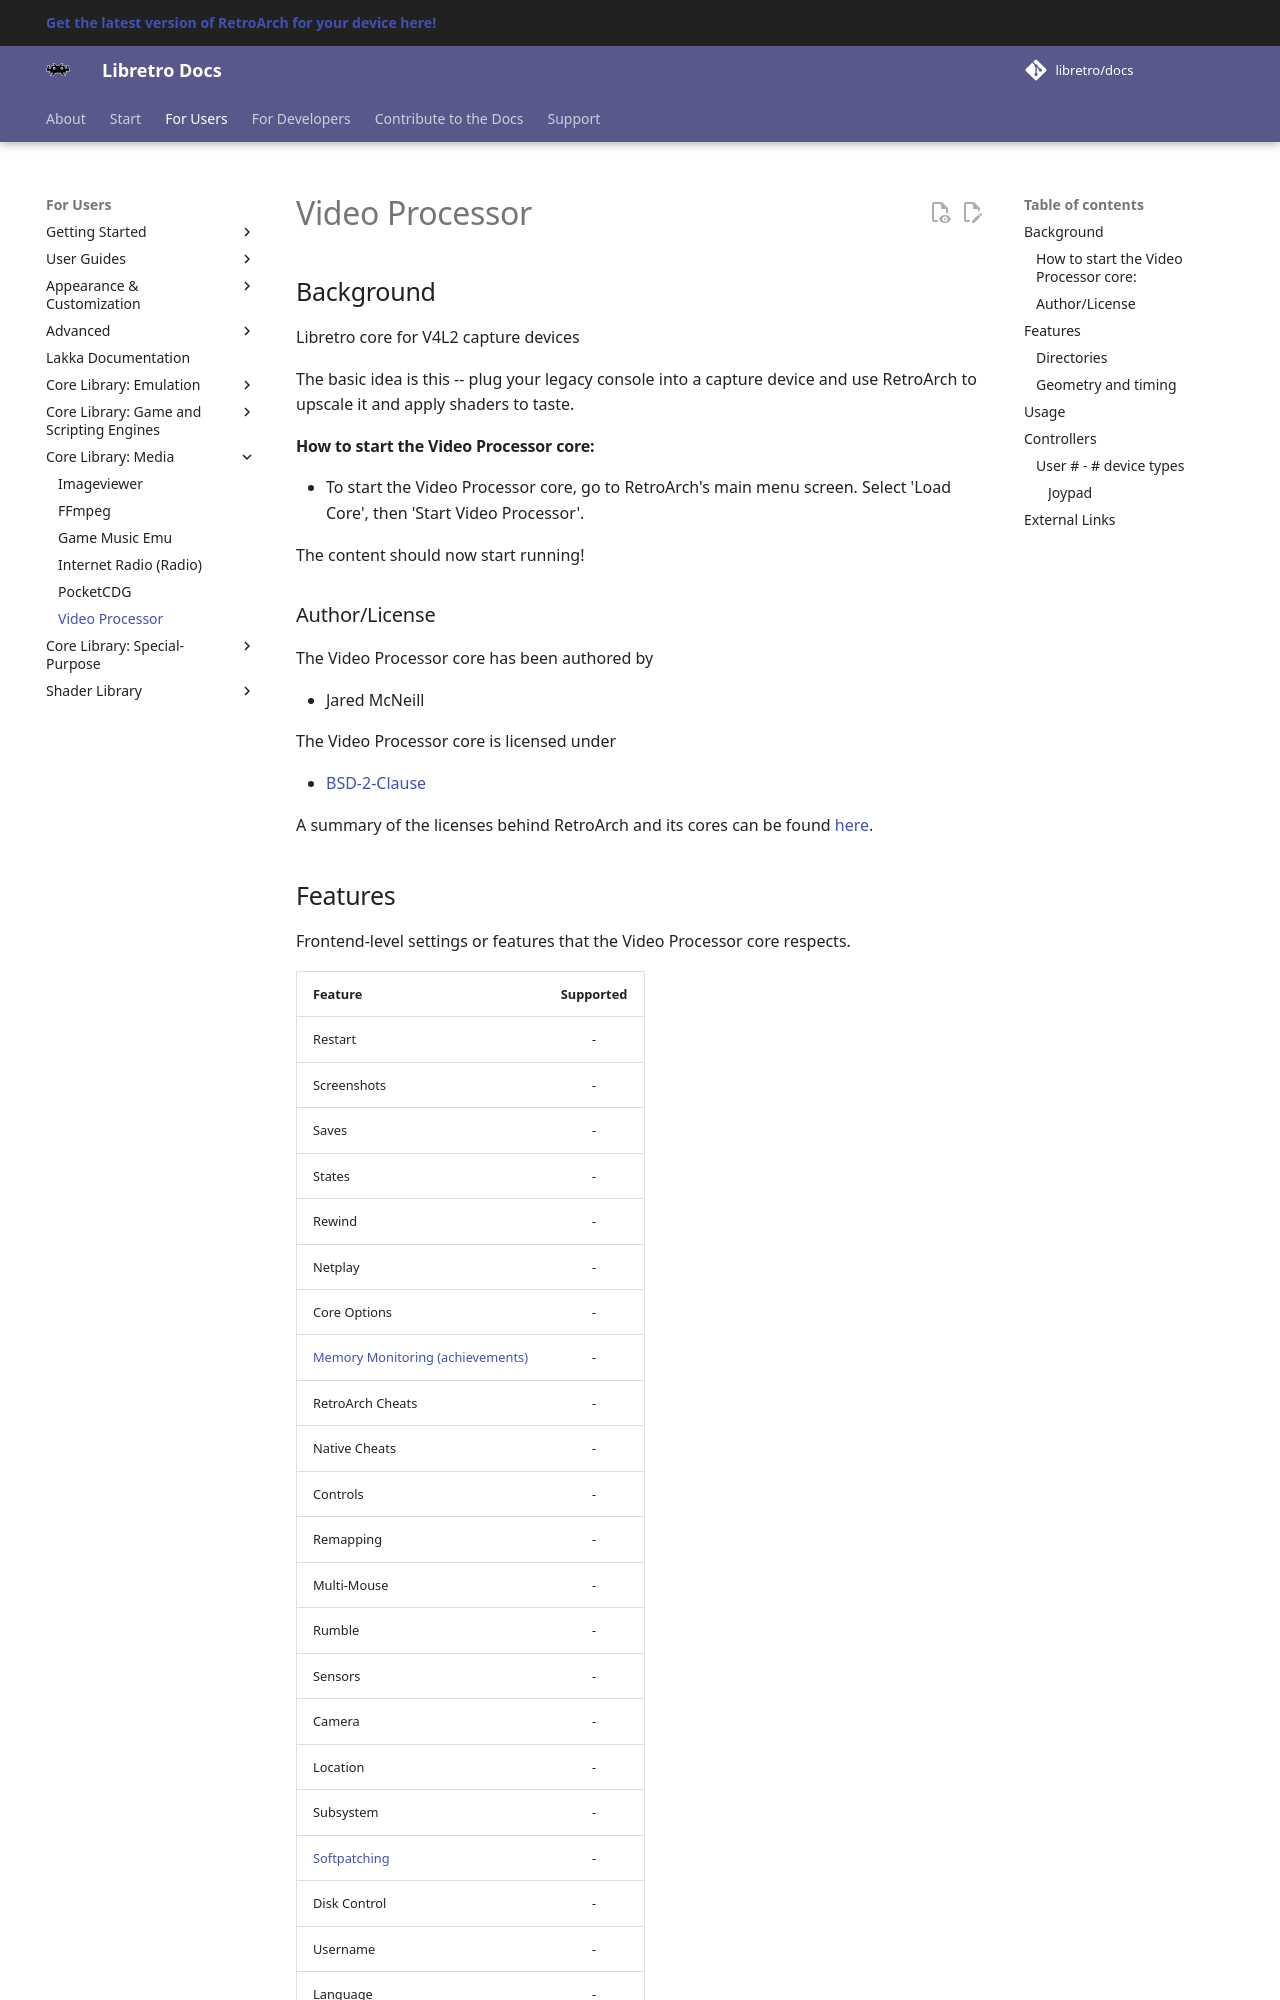

repository: libretro/docs · page: library/video_processor/index.html · generator: mkdocs

---
title: "Video Processor core for RetroArch"
description: "RetroArch Video Processor core: controls. Libretro core for V4L2 capture devices"
---

# Video Processor

## Background

Libretro core for V4L2 capture devices

The basic idea is this -- plug your legacy console into a capture device and use RetroArch to upscale it and apply shaders to taste.

#### How to start the Video Processor core:

- To start the Video Processor core, go to RetroArch's main menu screen. Select 'Load Core', then 'Start Video Processor'.

The content should now start running!

### Author/License

The Video Processor core has been authored by

- Jared McNeill

The Video Processor core is licensed under

- [BSD-2-Clause](https://github.com/jaredmcneill/libretro-v4l2/blob/master/LICENSE)

A summary of the licenses behind RetroArch and its cores can be found [here](../development/licenses.md).
